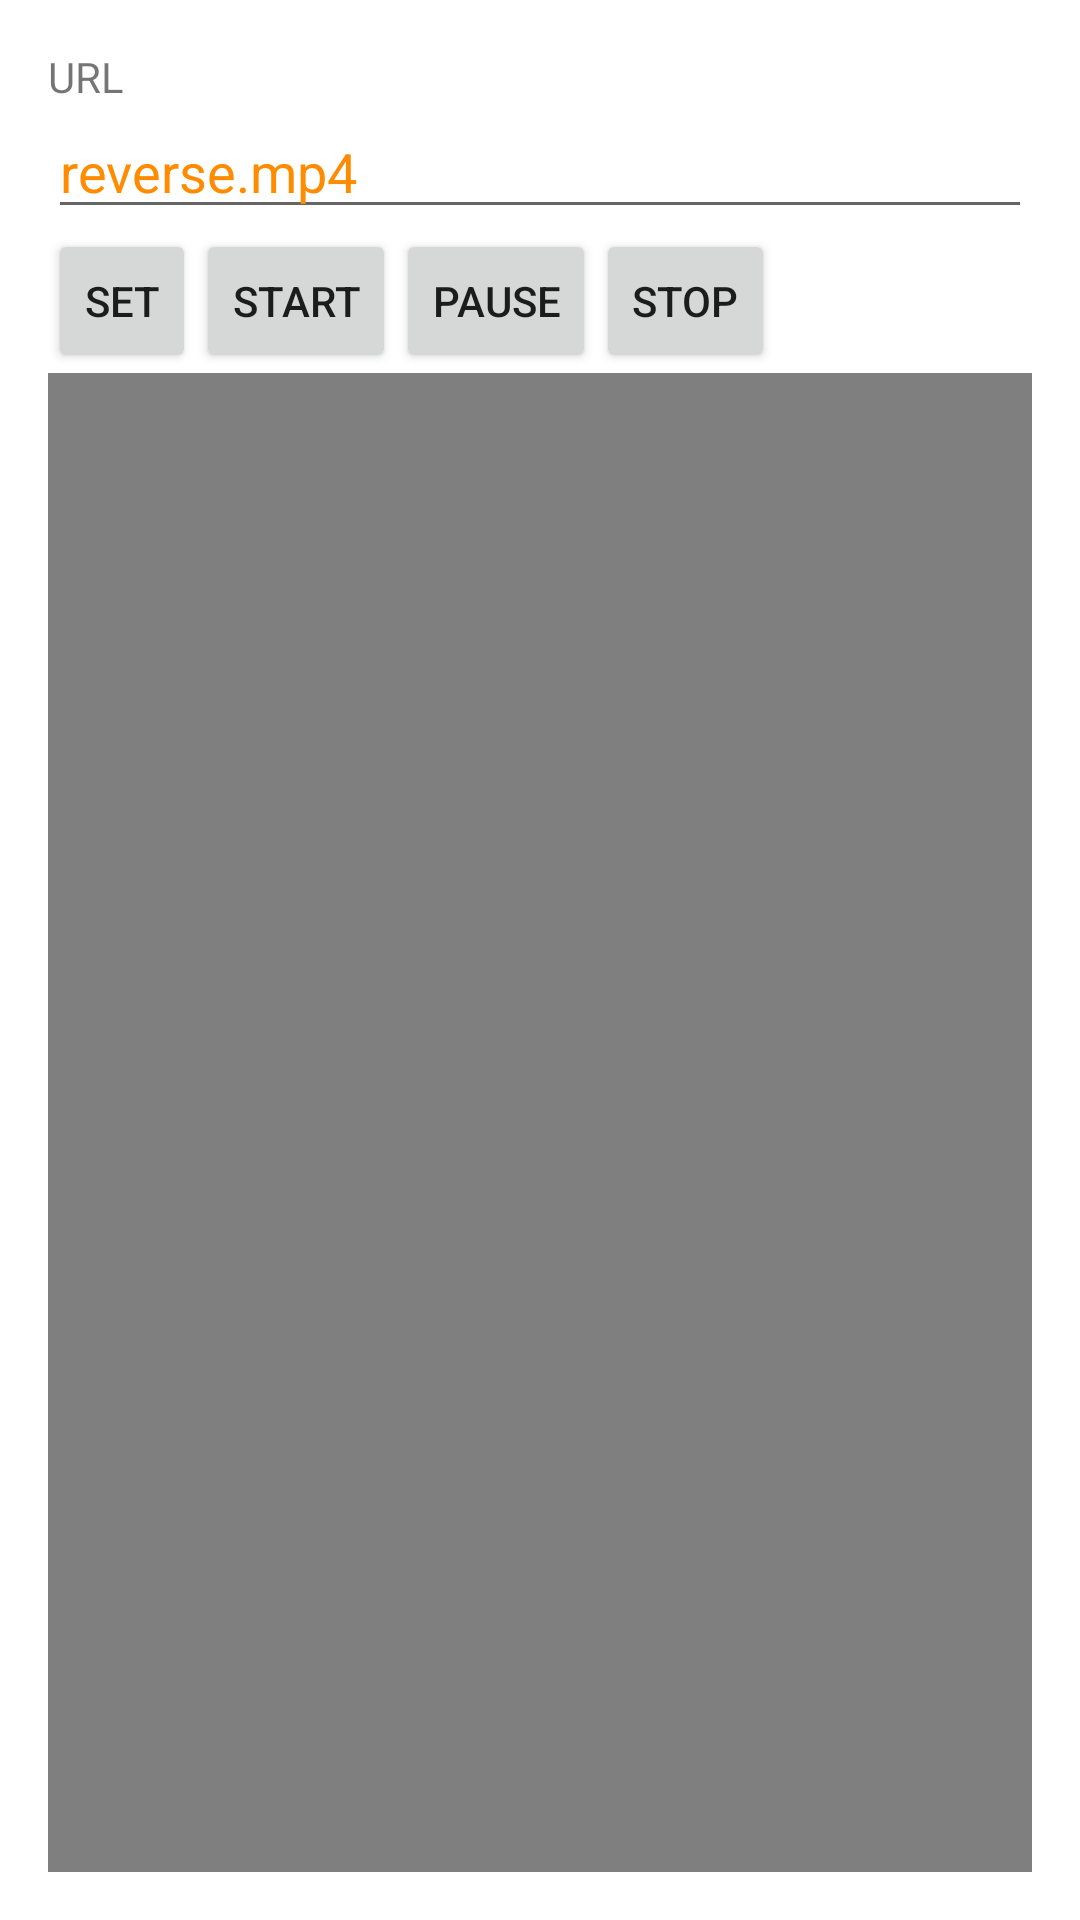

Layout XML and referenced resources for this Android screen:
<!-- AndroidManifest.xml: application theme Theme.TdyFFmpeg -->
<!-- res/layout/activity_video_view.xml -->
<?xml version="1.0" encoding="utf-8"?>
<RelativeLayout xmlns:android="http://schemas.android.com/apk/res/android"
    xmlns:tools="http://schemas.android.com/tools"
    android:layout_width="match_parent"
    android:layout_height="match_parent"
    android:paddingBottom="16dp"
    android:paddingLeft="16dp"
    android:paddingRight="16dp"
    android:paddingTop="16dp">

    <TextView
        android:id="@+id/tv_url"
        android:layout_width="wrap_content"
        android:layout_height="wrap_content"
        android:text="URL" />

    <EditText
        android:id="@+id/et_input_url"
        android:inputType="textUri"
        android:textColor = "#ff8c00"
        android:layout_width="wrap_content"
        android:layout_height="wrap_content"
        android:layout_alignLeft="@+id/tv_url"
        android:layout_below="@+id/tv_url"
        android:text="reverse.mp4"
        android:ems="100" />

    <Button
        android:id="@+id/btn_set"
        style="?android:attr/buttonStyleSmall"
        android:layout_width="wrap_content"
        android:layout_height="wrap_content"
        android:layout_alignLeft="@+id/et_input_url"
        android:layout_below="@+id/et_input_url"
        android:text="Set" />
    <Button
        android:id="@+id/btn_start"
        style="?android:attr/buttonStyleSmall"
        android:layout_width="wrap_content"
        android:layout_height="wrap_content"
        android:layout_alignTop="@+id/btn_set"
        android:layout_toRightOf="@+id/btn_set"
        android:text="Start" />

    <Button
        android:id="@+id/btn_pause"
        style="?android:attr/buttonStyleSmall"
        android:layout_width="wrap_content"
        android:layout_height="wrap_content"
        android:layout_alignTop="@+id/btn_start"
        android:layout_toRightOf="@+id/btn_start"
        android:text="Pause" />

    <Button
        android:id="@+id/btn_stop"
        style="?android:attr/buttonStyleSmall"
        android:layout_width="wrap_content"
        android:layout_height="wrap_content"
        android:layout_alignTop="@+id/btn_pause"
        android:layout_toRightOf="@+id/btn_pause"
        android:text="Stop" />

    <VideoView
        android:id="@+id/videoView"
        android:layout_width="wrap_content"
        android:layout_height="wrap_content"
        android:layout_gravity="center_horizontal"
        android:layout_alignLeft="@+id/btn_set"
        android:layout_below="@+id/btn_set" />

</RelativeLayout>
<!-- resources referenced by this layout -->
<resources>
  <style name="Theme.TdyFFmpeg" parent="Theme.MaterialComponents.DayNight.DarkActionBar">
          
          <item name="colorPrimary">@color/purple_500</item>
          <item name="colorPrimaryVariant">@color/purple_700</item>
          <item name="colorOnPrimary">@color/white</item>
          
          <item name="colorSecondary">@color/teal_200</item>
          <item name="colorSecondaryVariant">@color/teal_700</item>
          <item name="colorOnSecondary">@color/black</item>
          
          <item name="android:statusBarColor" tools:targetApi="l">?attr/colorPrimaryVariant</item>
          
      </style>
  <!-- not gathered from this repository: default colours our renderer supplied (Android Studio template values) -->
  <color name="purple_500">#FF6200EE</color>
  <color name="purple_700">#FF3700B3</color>
  <color name="teal_200">#FF03DAC5</color>
  <color name="teal_700">#FF018786</color>
  <color name="black">#FF000000</color>
  <color name="white">#FFFFFFFF</color>
</resources>
